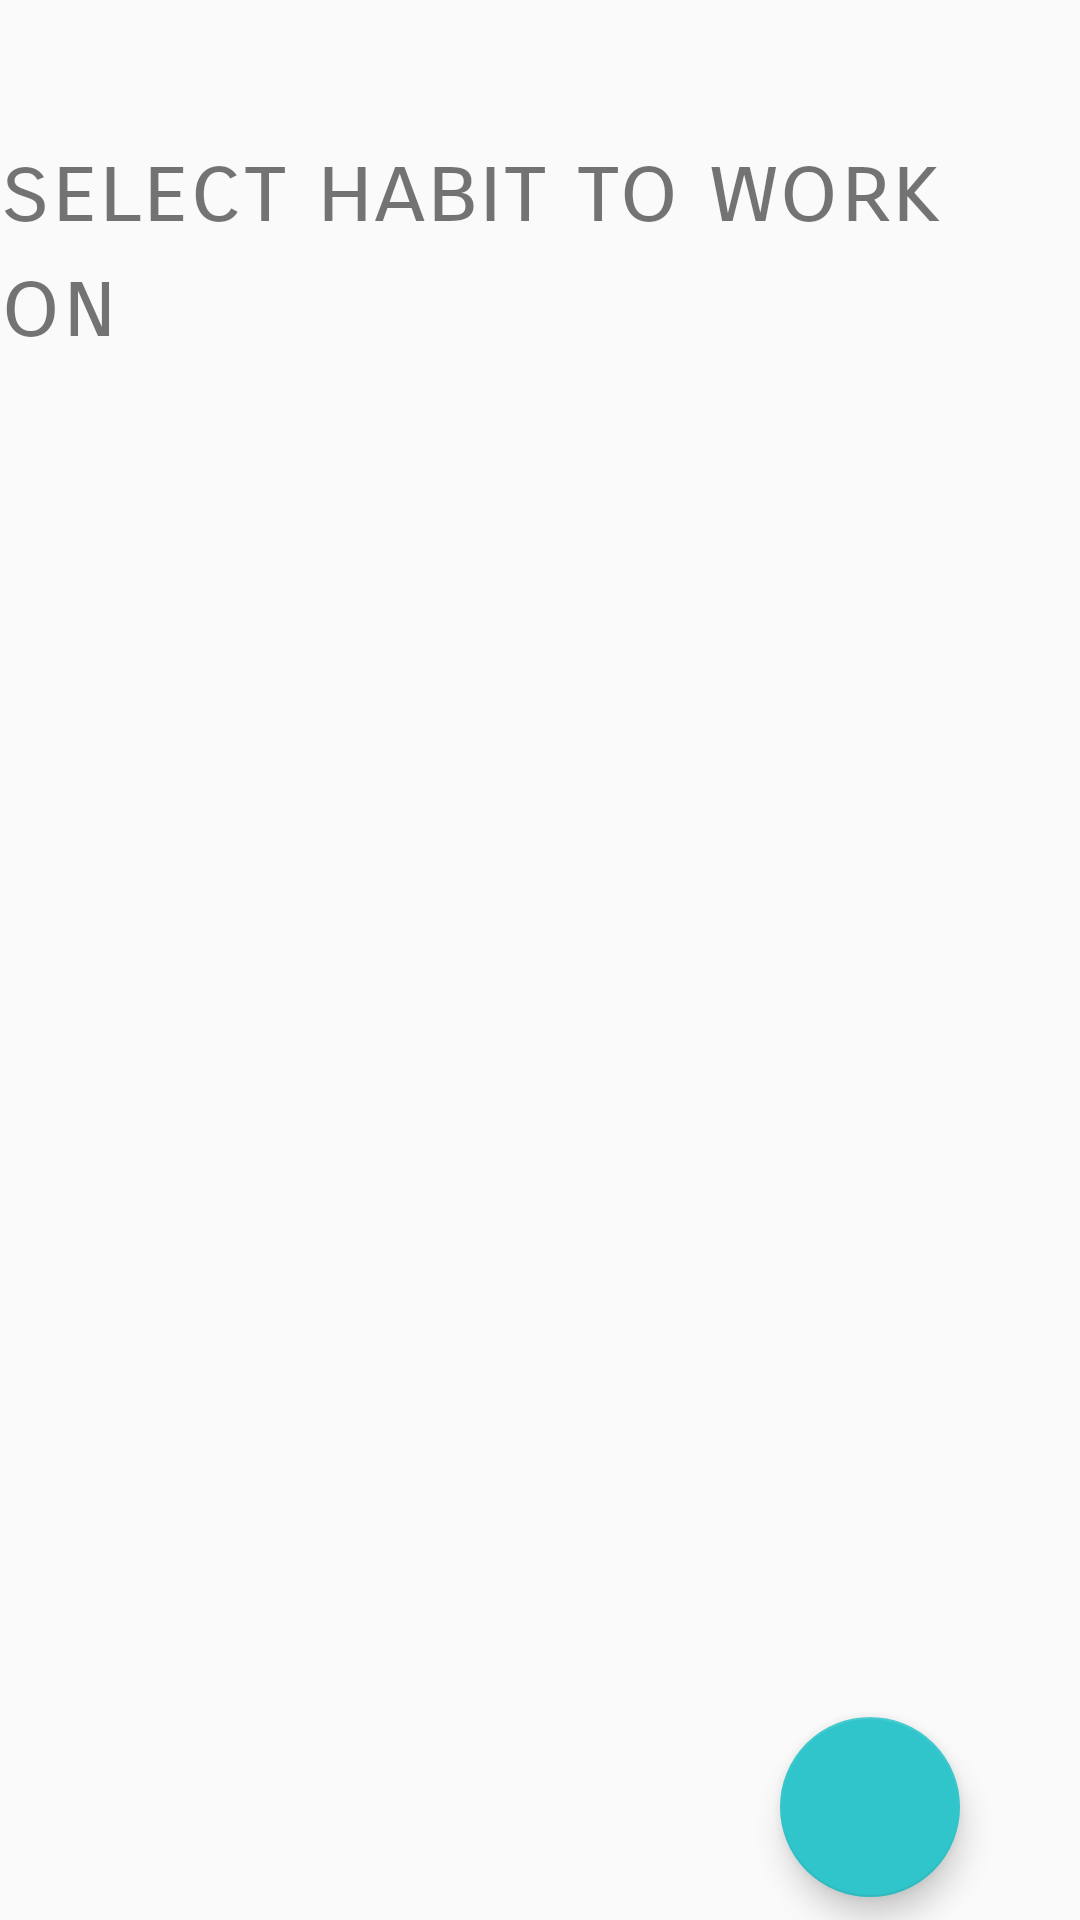

The Android layout XML behind this screen, and the referenced resources:
<!-- AndroidManifest.xml: application theme AppTheme -->
<!-- res/layout/dashboard.xml -->
<?xml version="1.0" encoding="utf-8"?>
<layout xmlns:android="http://schemas.android.com/apk/res/android"
    xmlns:app="http://schemas.android.com/apk/res-auto"
    xmlns:tools="http://schemas.android.com/tools">

    <androidx.constraintlayout.widget.ConstraintLayout
        android:layout_width="match_parent"
        android:layout_height="match_parent">

        <TextView
            android:id="@+id/textView"
            android:layout_width="wrap_content"
            android:layout_height="wrap_content"
            android:layout_marginTop="44dp"
            android:fontFamily="sans-serif-smallcaps"
            android:text="@string/habit_select_text"
            android:textSize="32sp"
            app:layout_constraintEnd_toEndOf="parent"
            app:layout_constraintStart_toStartOf="parent"
            app:layout_constraintTop_toTopOf="parent" />

        <androidx.viewpager.widget.ViewPager
            android:id="@+id/viewPager"
            android:layout_width="300dp"
            android:layout_height="400dp"
            android:layout_marginTop="68dp"
            app:layout_constraintEnd_toEndOf="parent"
            app:layout_constraintHorizontal_bias="0.495"
            app:layout_constraintStart_toStartOf="parent"
            app:layout_constraintTop_toBottomOf="@+id/textView" />

        <com.google.android.material.floatingactionbutton.FloatingActionButton
            android:layout_width="60dp"
            android:layout_height="60dp"
            android:layout_marginEnd="40dp"
            android:layout_marginRight="40dp"
            android:layout_marginBottom="16dp"
            android:background="#44d3c5"
            android:foregroundGravity="center"
            android:src="@drawable/ic_add"
            app:layout_constraintBottom_toBottomOf="parent"
            app:layout_constraintEnd_toEndOf="parent"
            app:layout_constraintTop_toBottomOf="@+id/viewPager"
            app:layout_constraintVertical_bias="0.666" />

    </androidx.constraintlayout.widget.ConstraintLayout>
</layout>
<!-- resources referenced by this layout -->
<resources>
  <string name="habit_select_text">select habit to work on</string>
  <style name="AppTheme" parent="Theme.AppCompat.Light.DarkActionBar">
          <item name="colorPrimary">#006a7a</item>
          <item name="colorPrimaryDark">#003748</item>
          <item name="colorAccent">#30c5ca</item>
      </style>
</resources>
